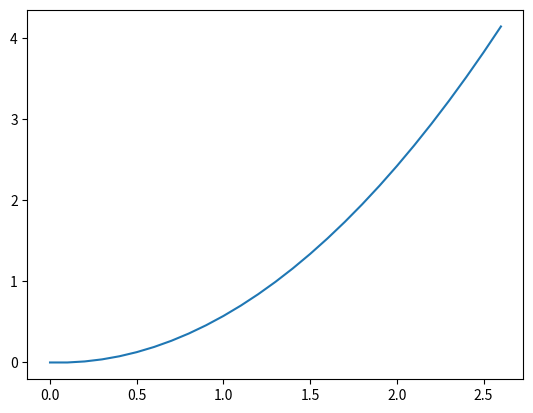

Recreate this plot in Python.
#Incline plane
import matplotlib.pyplot as plt
import numpy as np

theta = 0
time = 0
mass = 2
gravity = 9.81
mu_s = 1.5
mu_k = 0.4
inc = 0.1
velocity = 0
distance = 0
length = 10
theta_inc = 0.01
normal = mass*gravity*np.cos(theta)
max_static_friction = mu_s * normal
parallel_force = mass*gravity*np.sin(theta)

time_list = []
distance_list = []
velocity_list = []
theta_list = []


while parallel_force < max_static_friction and theta <= np.pi/2:
    parallel_force = mass*gravity*np.sin(theta)
    normal = mass * gravity * np.cos(theta)
    max_static_friction = mu_s * normal
    theta += theta_inc
    theta_list.append(theta)
    time_list.append(time)
    velocity_list.append(velocity)
    distance_list.append(distance)
    if parallel_force >= max_static_friction:
        theta_inc = 0
        while distance <= length:
            net_force = parallel_force - max_static_friction
            acceleration = net_force/mass
            velocity = velocity + acceleration*time
            distance = velocity*time + 0.5*acceleration*time**2
            time += inc
            theta += theta_inc
            time_list.append(time)
            distance_list.append(distance)
            velocity_list.append(velocity)
            theta_list.append(theta)


def show_vel():
    plt.plot(time_list, velocity_list)
    plt.show()


def show_theta():
    print(max((np.rad2deg(theta_list))))


show_vel()
